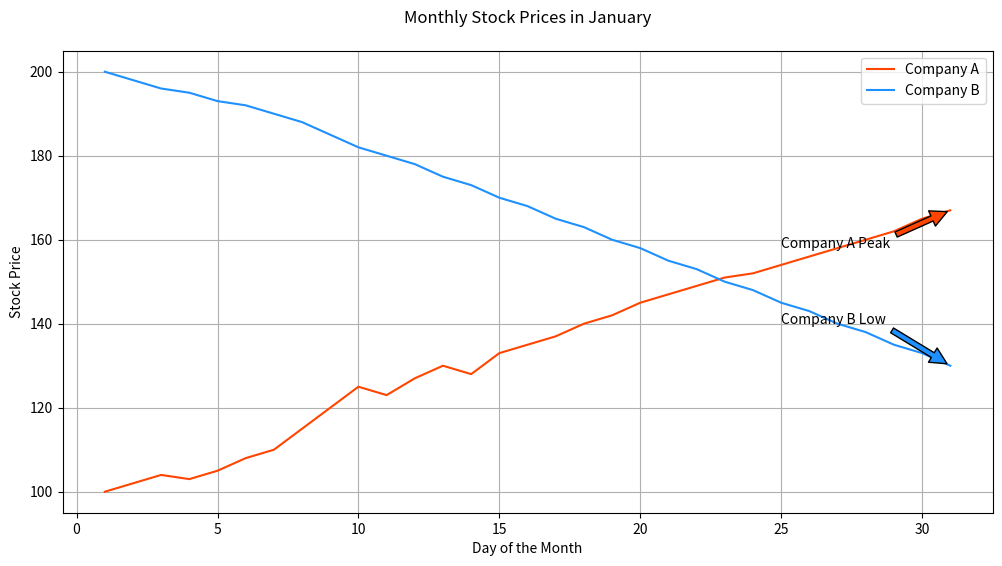

The script that saved this image:

import matplotlib.pyplot as plt

days = [i for i in range(1, 32)]
stock_company_a = [100, 102, 104, 103, 105, 108, 110, 115, 120, 125, 123, 127, 130, 128, 133, 135, 137, 140, 142, 145, 147, 149, 151, 152, 154, 156, 158, 160, 162, 165, 167]
stock_company_b = [200, 198, 196, 195, 193, 192, 190, 188, 185, 182, 180, 178, 175, 173, 170, 168, 165, 163, 160, 158, 155, 153, 150, 148, 145, 143, 140, 138, 135, 133, 130]

plt.figure(figsize=(12, 6))
plt.plot(days, stock_company_a, color='#FF4500', label='Company A')  # OrangeRed
plt.plot(days, stock_company_b, color='#1E90FF', label='Company B')  # DodgerBlue

plt.title('Monthly Stock Prices in January', pad=20)
plt.xlabel('Day of the Month')
plt.ylabel('Stock Price')

plt.annotate('Company A Peak', xy=(31, stock_company_a[-1]), xytext=(25, stock_company_a[-5]),
             arrowprops=dict(facecolor='#FF4500', shrink=0.05))

plt.annotate('Company B Low', xy=(31, stock_company_b[-1]), xytext=(25, stock_company_b[-5]),
             arrowprops=dict(facecolor='#1E90FF', shrink=0.05))

plt.grid(True)
plt.legend(loc='upper right')
plt.show()
